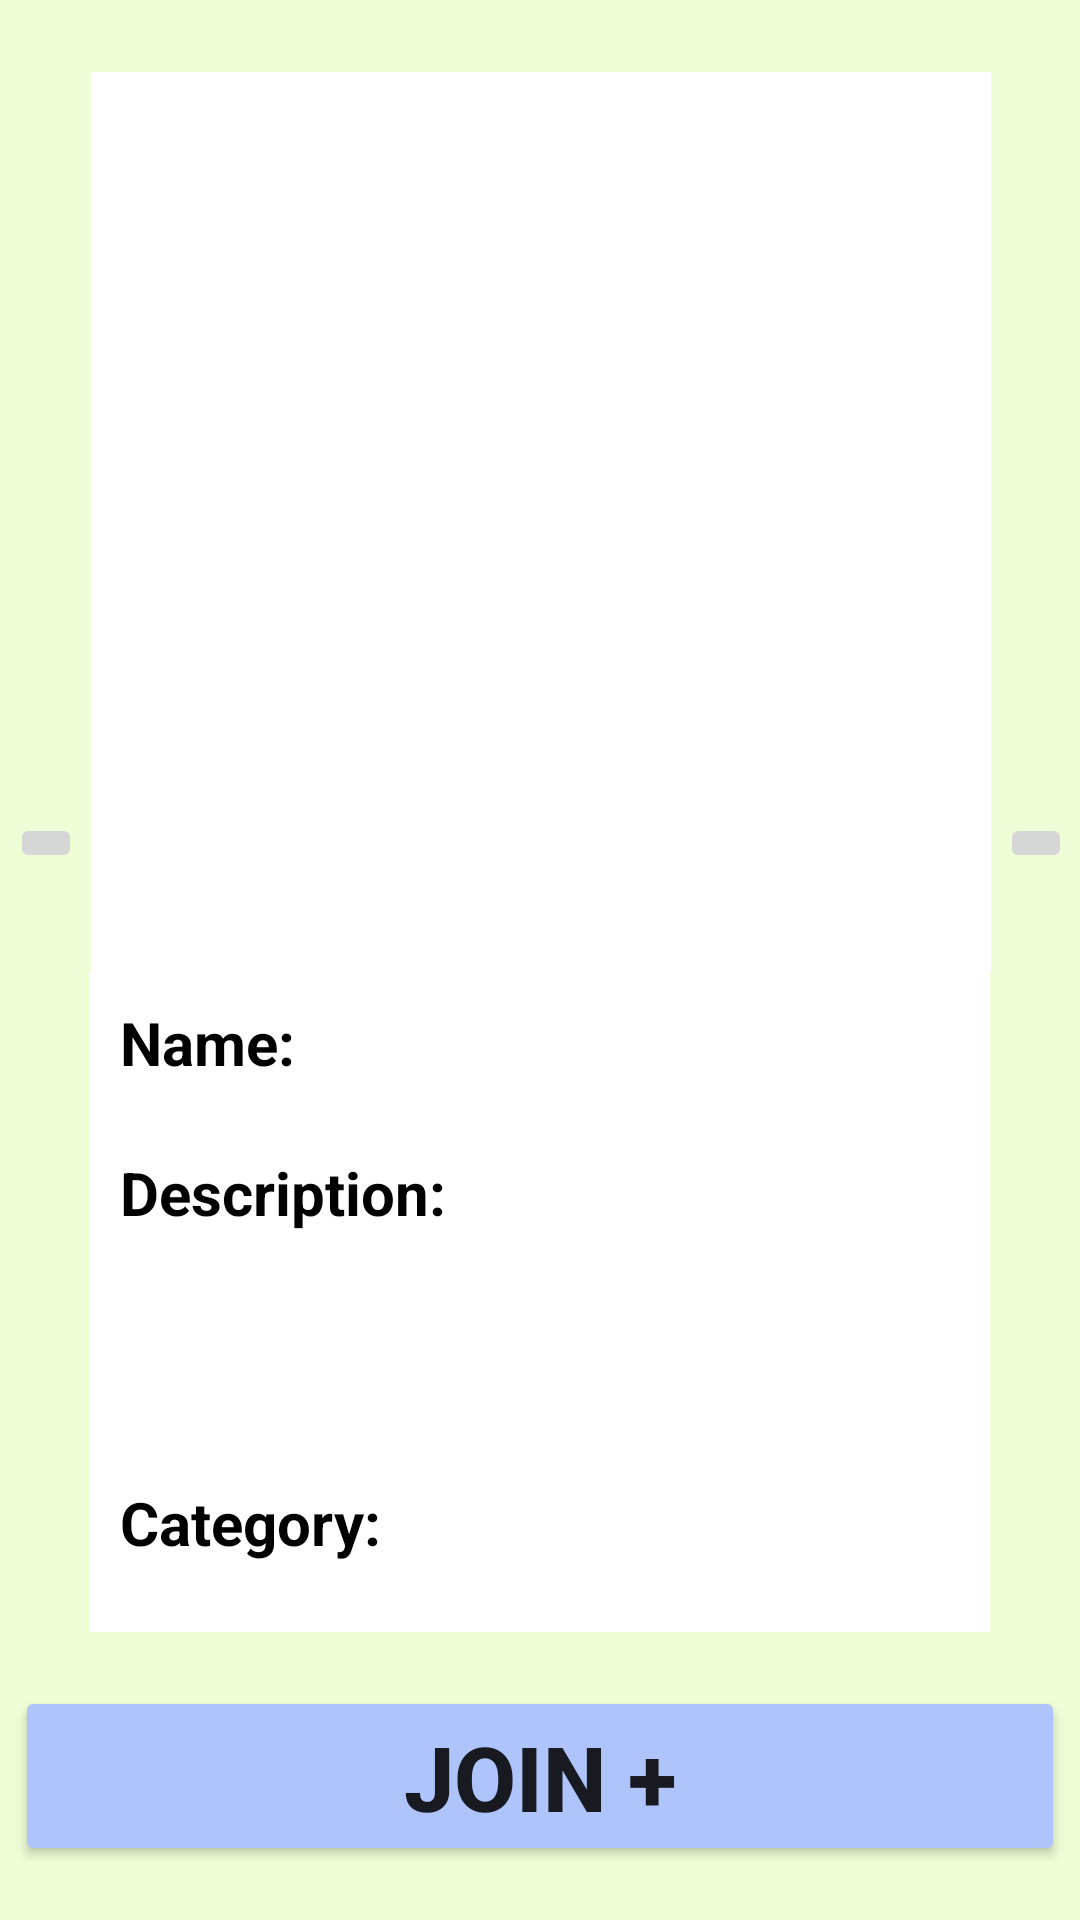

Reconstruct the res/layout file that produces this screen, plus the resources it refers to.
<!-- AndroidManifest.xml: application theme Theme.ShibaCha_app -->
<!-- res/layout/fragment_home.xml -->
<?xml version="1.0" encoding="utf-8"?>
<androidx.constraintlayout.widget.ConstraintLayout xmlns:android="http://schemas.android.com/apk/res/android"
    xmlns:app="http://schemas.android.com/apk/res-auto"
    xmlns:tools="http://schemas.android.com/tools"
    android:layout_width="match_parent"
    android:layout_height="match_parent"
    tools:context=".fragments.HomeFragment">









    

    <ViewFlipper
        android:id="@+id/carouselFlipper"
        android:layout_width="300sp"
        android:layout_height="300sp"
        android:layout_marginTop="24dp"
        android:background="@color/white"
        app:layout_constraintEnd_toEndOf="parent"
        app:layout_constraintHorizontal_bias="0.504"
        app:layout_constraintStart_toStartOf="parent"
        app:layout_constraintTop_toTopOf="parent"
        />





























        <TextView
            android:id="@+id/community_lbl"
            android:layout_width="300sp"
            android:layout_height="50sp"
            android:background="@color/white"
            app:layout_constraintEnd_toEndOf="parent"
            app:layout_constraintStart_toStartOf="parent"
            app:layout_constraintTop_toBottomOf="@+id/carouselFlipper"
            android:textColor="@color/black"
            android:textSize="20sp"
            android:textStyle="bold"
            android:padding="10sp"
            android:text="@string/name"/>

        <TextView
            android:id="@+id/comm_desc_lbl"
            android:layout_width="300sp"
            android:layout_height="110sp"
            android:background="@color/white"
            app:layout_constraintEnd_toEndOf="parent"
            app:layout_constraintStart_toStartOf="parent"
            app:layout_constraintTop_toBottomOf="@+id/community_lbl"
            android:textColor="@color/black"
            android:textSize="20sp"
            android:textStyle="bold"
            android:padding="10sp"
            android:text="@string/description"/>
    <TextView
        android:id="@+id/comm_cate_lbl"
        android:layout_width="300sp"
        android:layout_height="60sp"
        android:background="@color/white"
        app:layout_constraintEnd_toEndOf="parent"
        app:layout_constraintStart_toStartOf="parent"
        app:layout_constraintTop_toBottomOf="@+id/comm_desc_lbl"
        android:textColor="@color/black"
        android:textSize="20sp"
        android:textStyle="bold"
        android:padding="10sp"
        android:text="Category: "/>

    <Button
        android:id="@+id/join_btn"
        android:layout_width="350sp"
        android:layout_height="60sp"
        android:backgroundTint="@color/blue_light"
        android:text="@string/join"
        android:textSize="30sp"
        android:textStyle="bold"
        app:layout_constraintBottom_toBottomOf="parent"
        app:layout_constraintEnd_toEndOf="parent"
        app:layout_constraintStart_toStartOf="parent"
        app:layout_constraintTop_toBottomOf="@+id/comm_cate_lbl" />

        <ImageButton
            android:id="@+id/next_btn"
            android:layout_width="wrap_content"
            android:layout_height="wrap_content"
            android:src="@drawable/ic_arrow_forward_blk"
            app:layout_constraintBottom_toTopOf="@+id/join_btn"
            app:layout_constraintEnd_toEndOf="parent"
            app:layout_constraintStart_toEndOf="@+id/carouselFlipper"
            app:layout_constraintTop_toTopOf="parent" />

        <ImageButton
            android:id="@+id/prev_btn"
            android:layout_width="wrap_content"
            android:layout_height="wrap_content"
            android:src="@drawable/ic_arrow_back_blk"
            app:layout_constraintBottom_toTopOf="@+id/join_btn"
            app:layout_constraintEnd_toStartOf="@+id/carouselFlipper"
            app:layout_constraintStart_toStartOf="parent"
            app:layout_constraintTop_toTopOf="parent" />
    </androidx.constraintlayout.widget.ConstraintLayout>
<!-- resources referenced by this layout -->
<resources>
  <color name="black">#FF000000</color>
  <color name="blue_light">#AFC4FA</color>
  <color name="white">#FFFFFFFF</color>
  <!-- drawable bijutsu_animal_neko: png bitmap (drawable, 340287 bytes) -->
  <string name="description">Description:</string>
  <string name="home_fragment">Home Fragment</string>
  <string name="join">JOIN +</string>
  <string name="name">Name:</string>
  <style name="Theme.ShibaCha_app" parent="Theme.MaterialComponents.DayNight.NoActionBar">
          
          <item name="colorPrimary">@color/green_primary</item>
          <item name="colorPrimaryVariant">@color/green_primary</item>
          <item name="colorOnPrimary">@color/black</item>
          
          <item name="colorSecondary">@color/grey_secondary</item>
          <item name="colorSecondaryVariant">@color/grey_secondary</item>
          <item name="colorOnSecondary">@color/white</item>
          
          <item name="android:statusBarColor" tools:targetApi="l">?attr/colorPrimaryVariant</item>
          
          
          <item name="android:windowBackground">@color/green_background</item>
          
          <item name="textInputStyle">@style/Widget.MaterialComponents.TextInputLayout.OutlinedBox.Dense</item>
          
          <item name="radioButtonStyle">@style/Widget.ShibaCha.CompoundButton.RadioButton</item>
      </style>
  <color name="green_primary">#FF92DE90</color>
  <color name="grey_secondary">#FFD9D9D9</color>
  <color name="green_background">#FFEFFED6</color>
  <style name="Widget.ShibaCha.CompoundButton.RadioButton" parent="Widget.MaterialComponents.CompoundButton.RadioButton">
          <item name="android:paddingStart">2dp</item>
          <item name="android:textAppearance">?attr/textAppearanceBody1</item>
          <item name="android:buttonTint">@color/green_primary</item>
      </style>
</resources>
